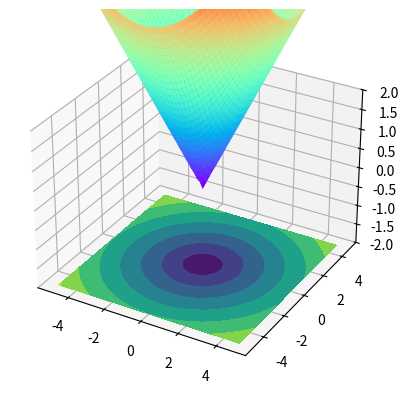

This chart was generated by the following Python code:
import numpy as np  
import matplotlib.pyplot as plt  
from mpl_toolkits.mplot3d import Axes3D  
fig = plt.figure()  
# 创建3d图形的两种方式  
# ax = Axes3D(fig)  
ax = fig.add_subplot(111, projection='3d')  
# X, Y value  
X = np.arange(-5, 5, 0.2)  
Y = np.arange(-5, 5, 0.2)  
X, Y = np.meshgrid(X, Y)    # x-y 平面的网格  
Z = np.sqrt(X ** 2 + Y ** 2)  
# height value  
# Z = np.sin(R)  
# rstride:行之间的跨度  cstride:列之间的跨度  
# rcount:设置间隔个数，默认50个，ccount:列的间隔个数  不能与上面两个参数同时出现  
#vmax和vmin  颜色的最大值和最小值  
ax.plot_surface(X, Y, Z, rstride=1, cstride=1, cmap=plt.get_cmap('rainbow'))  
# zdir : 'z' | 'x' | 'y' 表示把等高线图投射到哪个面  
# offset : 表示等高线图投射到指定页面的某个刻度  
ax.contourf(X,Y,Z,zdir='z',offset=-2)  
# 设置图像z轴的显示范围，x、y轴设置方式相同  
ax.set_zlim(-2,2)  
plt.show()  